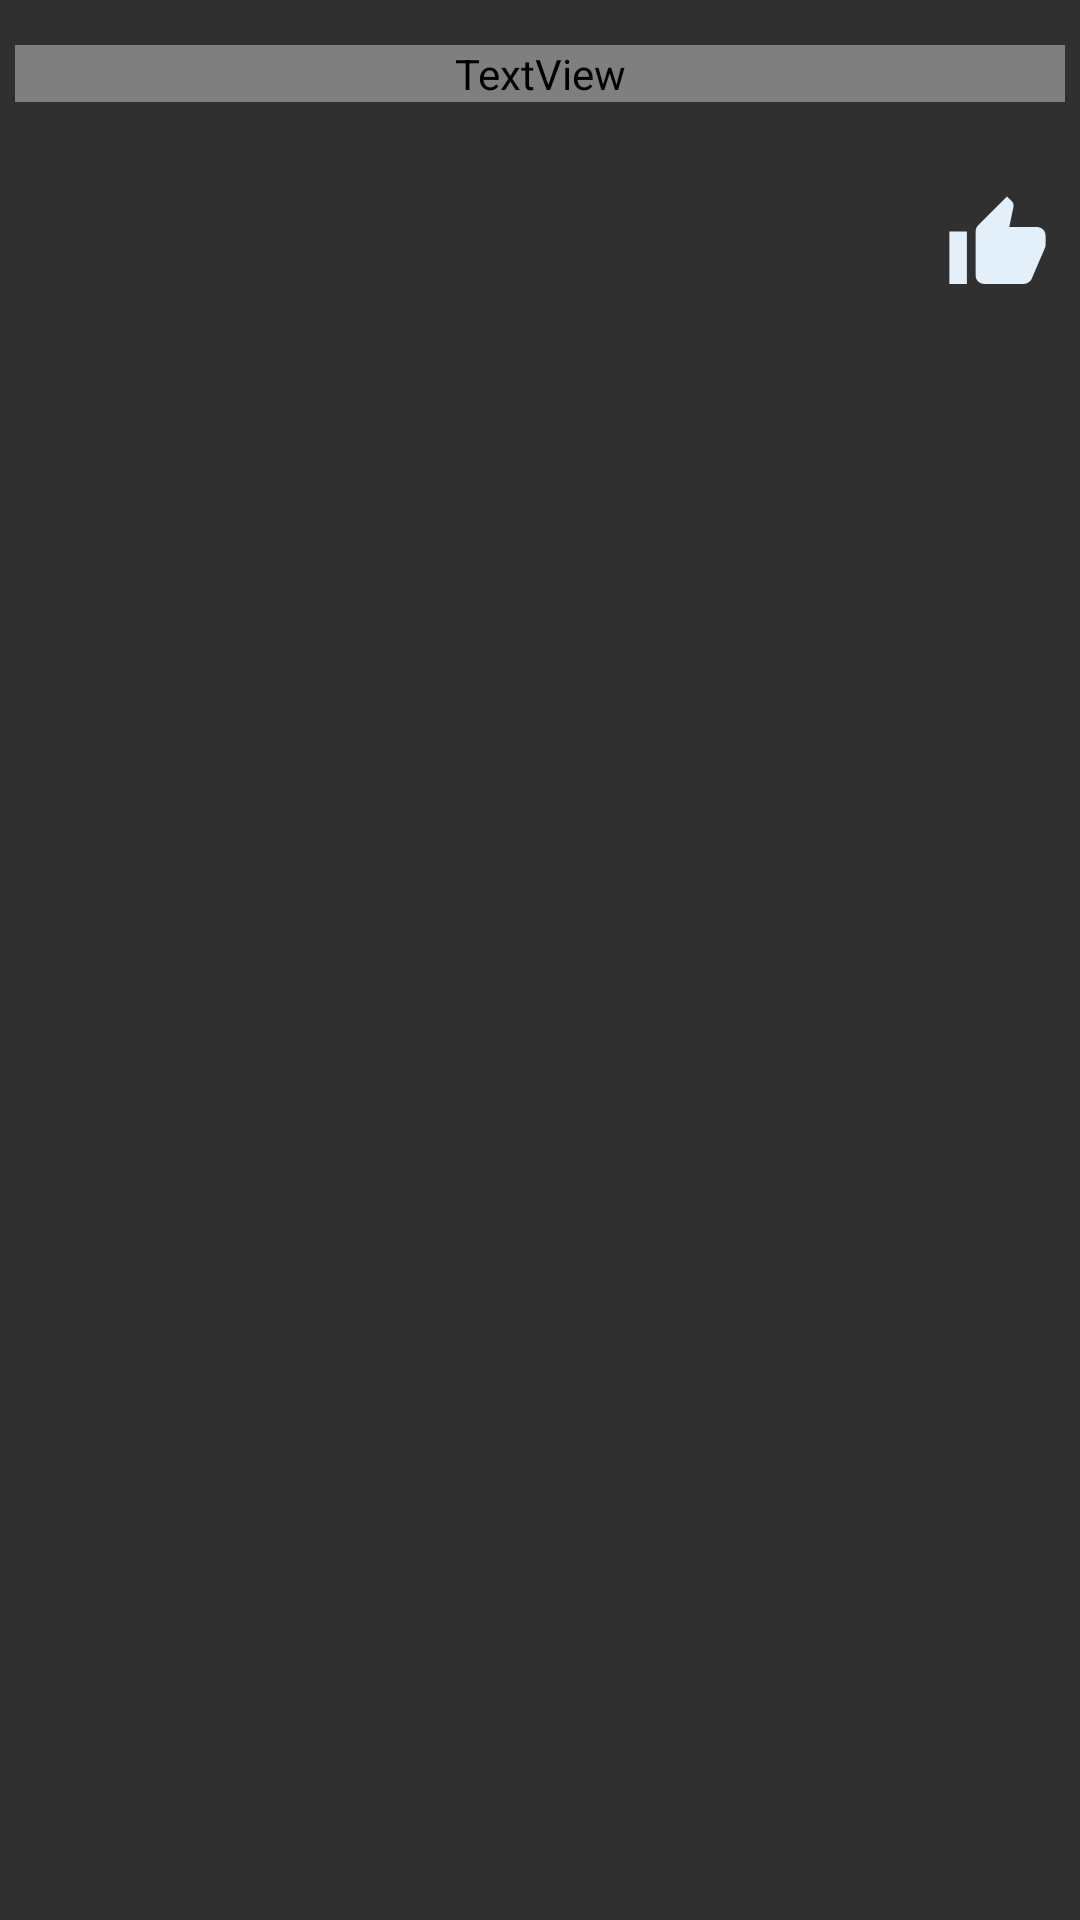

Here is an Android app screen rendered from its layout file. Give the layout XML and the strings, colors and styles it references.
<!-- AndroidManifest.xml: application theme Theme.AppCompat.NoActionBar -->
<!-- res/layout/browse.xml -->
<?xml version="1.0" encoding="utf-8"?>
<LinearLayout xmlns:android="http://schemas.android.com/apk/res/android"
    xmlns:app="http://schemas.android.com/apk/res-auto"
    android:layout_width="match_parent"
    android:layout_height="wrap_content"
    android:orientation="vertical"
    android:padding="5dp">
    <TextView
        android:id="@+id/imageTitle"
        android:layout_width="match_parent"
        android:layout_height="wrap_content"
        android:layout_marginTop="10dp"
        android:layout_marginBottom="20dp"
        android:gravity="center"
        android:text=""
        android:fontFamily="@font/amaranth_bold"
        android:textColor="@color/colorAccent"
        android:textSize="20sp"/>

    <ImageView
        android:id="@+id/thumbnail"
        android:layout_width="match_parent"
        android:layout_height="wrap_content"
        android:adjustViewBounds="true"
        android:foregroundGravity="center"
        android:clickable="true"
        app:srcCompat="@drawable/baseline_photo_black_48dp">
    </ImageView>
    <Button
        android:id="@+id/likeBtn"
        android:layout_width="35dp"
        android:layout_height="35dp"
        android:background="@drawable/ic_thumb_up_shadow_24dp"
        android:layout_marginTop="10dp"
        android:layout_gravity="center|end"
        android:layout_marginEnd="5dp"
        android:layout_marginRight="5dp"
        android:layout_marginLeft="200dp"/>

</LinearLayout>
<!-- resources referenced by this layout -->
<resources>
  <!-- drawable ic_thumb_up_shadow_24dp (drawable) -->
  <vector android:height="24dp" android:tint="#E4F0F9"
      android:viewportHeight="24.0" android:viewportWidth="24.0"
      android:width="24dp" xmlns:android="http://schemas.android.com/apk/res/android">
      <path android:fillColor="#FF000000" android:pathData="M1,21h4L5,9L1,9v12zM23,10c0,-1.1 -0.9,-2 -2,-2h-6.31l0.95,-4.57 0.03,-0.32c0,-0.41 -0.17,-0.79 -0.44,-1.06L14.17,1 7.59,7.59C7.22,7.95 7,8.45 7,9v10c0,1.1 0.9,2 2,2h9c0.83,0 1.54,-0.5 1.84,-1.22l3.02,-7.05c0.09,-0.23 0.14,-0.47 0.14,-0.73v-1.91l-0.01,-0.01L23,10z"/>
  </vector>
  <!-- not gathered from this repository: default colours our renderer supplied (Android Studio template values) -->
  <color name="colorAccent">#FF03DAC5</color>
</resources>
